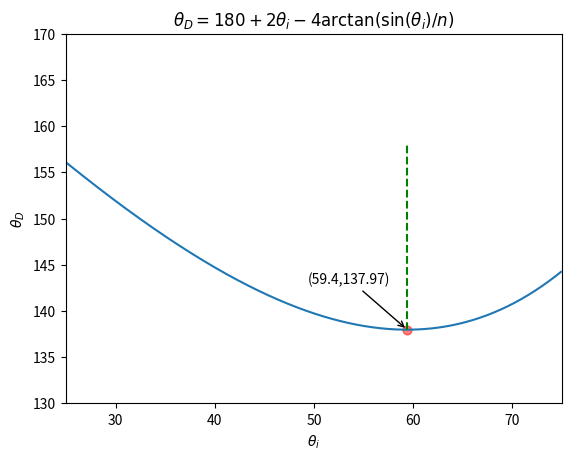

Source code (Python): (Note: this script raises an exception after producing the figure.)
#!/usr/bin/python3
# -*- coding: utf-8 -*-
"""
file: rainbow.py

date: Fri Jun 15 20:15:26 2018

[redacted]

[redacted]

note: note

"""

import numpy as np
import matplotlib.pyplot as plt

import os

theta_i_list = np.arange(25,75,0.1)
#
def calc_theta_D(theta_i):
    n = 4/3
    theta_r = np.rad2deg(np.arcsin(np.sin(np.deg2rad(theta_i))/n))
    theta_D = 180 + 2*theta_i - 4*theta_r
    return theta_D
#
theta_D_list = calc_theta_D(theta_i_list)
min_theta_D_idx = np.where(theta_D_list == np.min(theta_D_list))[0][0]
min_theta_D = theta_D_list[min_theta_D_idx]
min_theta_i = theta_i_list[min_theta_D_idx]
fig = plt.figure()
plt.plot(theta_i_list, theta_D_list)
plt.xlabel(r'$\theta_i$')
plt.ylabel(r'$\theta_D$')
plt.axis([25, 75, 130, 170])
plt.plot([min_theta_i,min_theta_i],[min_theta_D, min_theta_D+20],'g--')
str_note = '('+str(np.round(min_theta_i,2))+','+str(np.round(min_theta_D,2))+')'
#plt.text(min_theta_i,min_theta_D-2, str_note)
plt.scatter(min_theta_i,min_theta_D, s=40, c='r', alpha=0.5, marker='o')
plt.annotate(str_note,(min_theta_i,min_theta_D),
             xycoords='data',
             xytext=(min_theta_i-10,min_theta_D+5),  
              arrowprops = dict(arrowstyle = '->'))
str_func = r"$\theta_D = 180 + 2\theta_i - 4\arctan(\sin(\theta_i)/n)$"
#plt.text(40,165,str_func);
plt.title(str_func)
plt.show()
#save figure
path = os.getcwd()+'\\figure'
path = path.strip()
if not os.path.exists(path):
    os.makedirs(path)
#
figname = 'rainbow'
fig.savefig(".\\figure\\"+figname+".eps")
fig.savefig(".\\figure\\"+figname+".pdf")
fig.savefig(".\\figure\\"+figname+".png")


